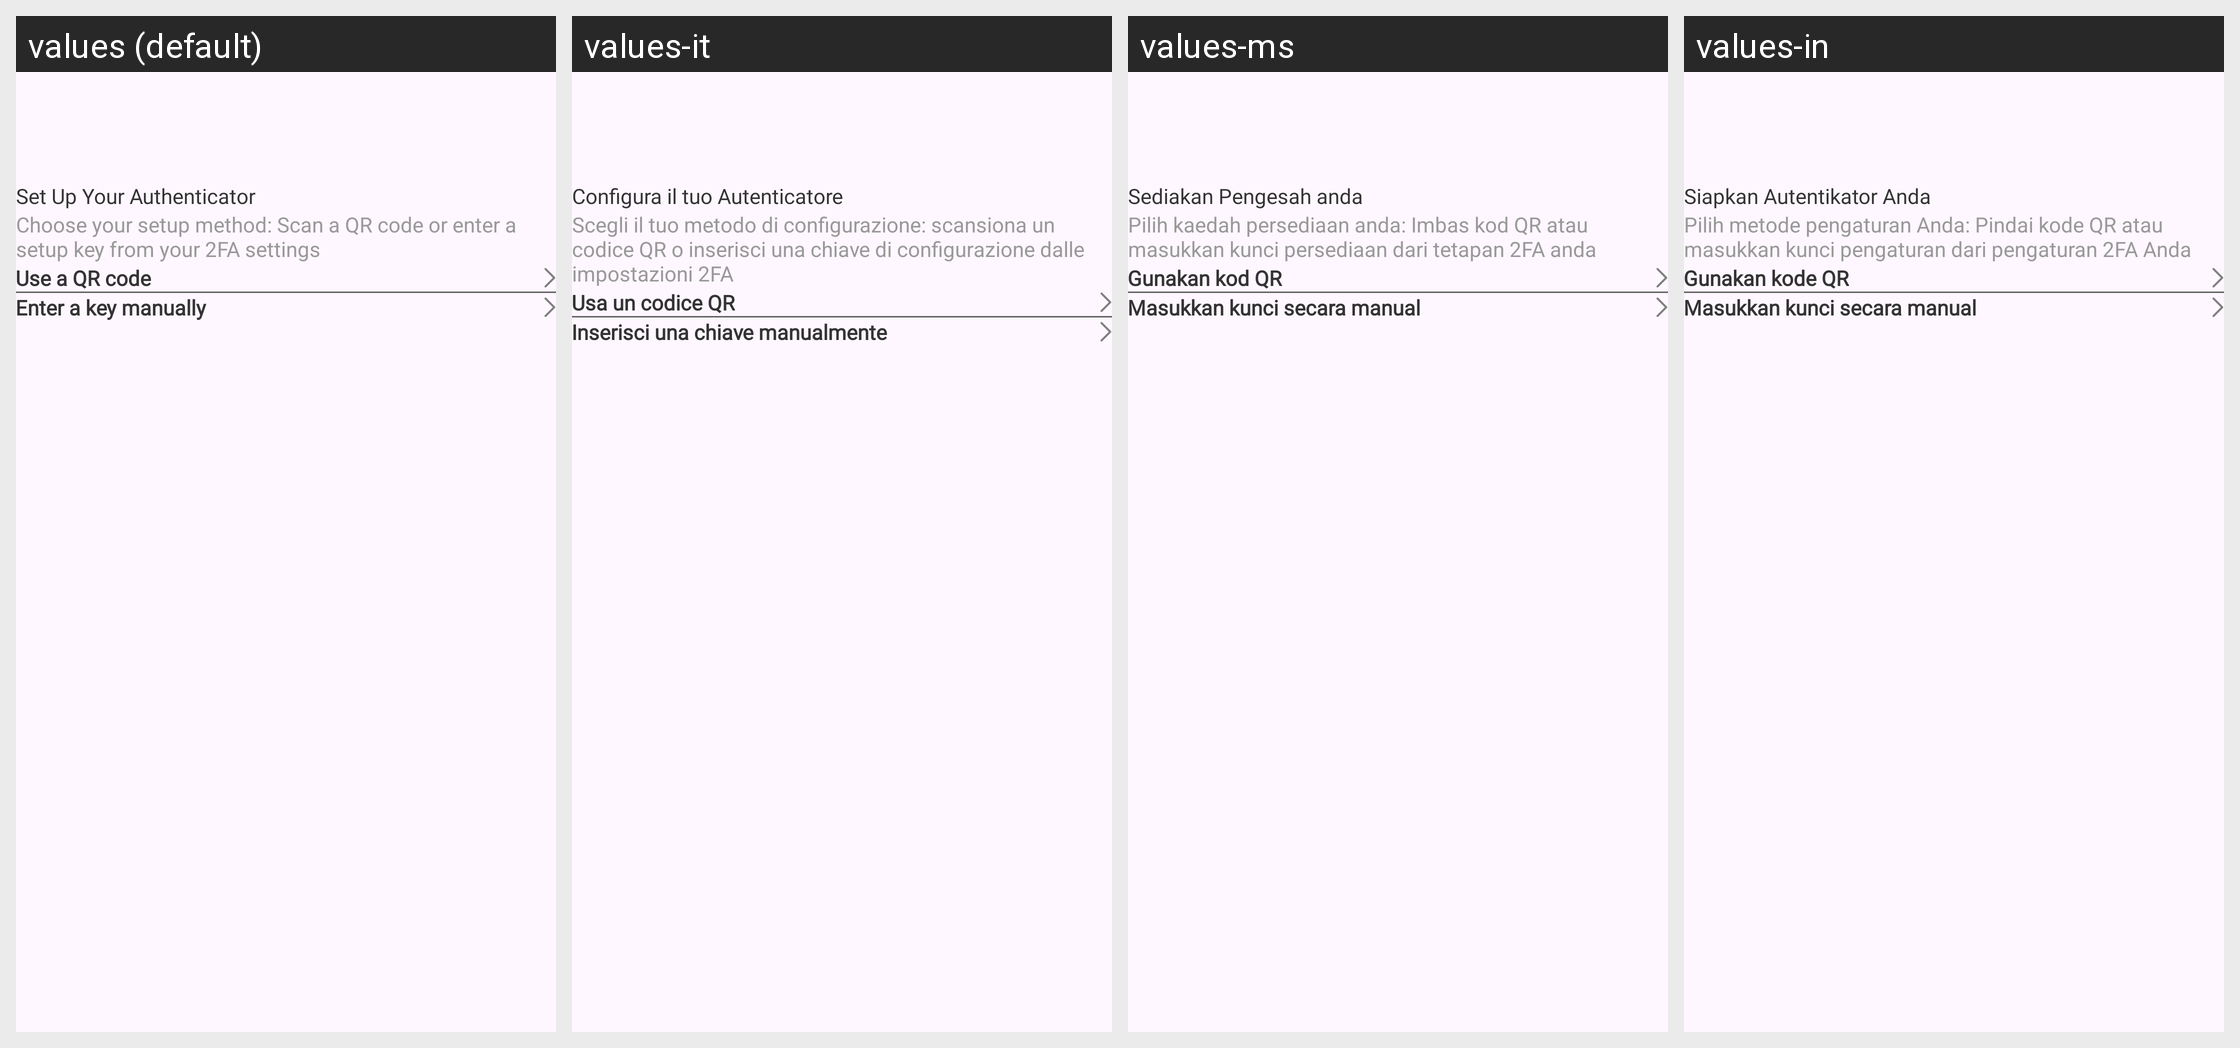

Here is an Android app screen in its default locale and in the app's own translations. Write out the translated-string differences for the strings that appear on this screen.
Android screen res/layout/fragment_authenticator.xml rendered under 4 locales, left to right: values (default), values-it, values-ms, values-in. Device: Nexus 5 (rendered at 1080×1920; each locale shown at half size, 540×960, under a caption strip naming it); theme Theme.Authenticator.
Other locales in the repository, not shown: values-af, values-ar, values-cs, values-da, values-de, values-el, values-es, values-fa, values-hi, values-ja, values-ko, values-nl, values-no, values-pt, values-ru, values-th, values-tr, values-vi, values-zh.
Strings drawn on this screen, with the default value and each locale's value (text and hints the layout hard-codes, and strings that could not be matched under every locale, appear in the picture but are not listed):

set_authentication
  values: Set Up Your Authenticator
  values-it: Configura il tuo Autenticatore
  values-ms: Sediakan Pengesah anda
  values-in: Siapkan Autentikator Anda

authentication_details
  values: Choose your setup method: Scan a QR code or enter a setup key from your 2FA settings
  values-it: Scegli il tuo metodo di configurazione: scansiona un codice QR o inserisci una chiave di configurazione dalle impostazioni 2FA
  values-ms: Pilih kaedah persediaan anda: Imbas kod QR atau masukkan kunci persediaan dari tetapan 2FA anda
  values-in: Pilih metode pengaturan Anda: Pindai kode QR atau masukkan kunci pengaturan dari pengaturan 2FA Anda

use_qr_code
  values: Use a QR code
  values-it: Usa un codice QR
  values-ms: Gunakan kod QR
  values-in: Gunakan kode QR

enter_manually
  values: Enter a key manually
  values-it: Inserisci una chiave manualmente
  values-ms: Masukkan kunci secara manual
  values-in: Masukkan kunci secara manual
